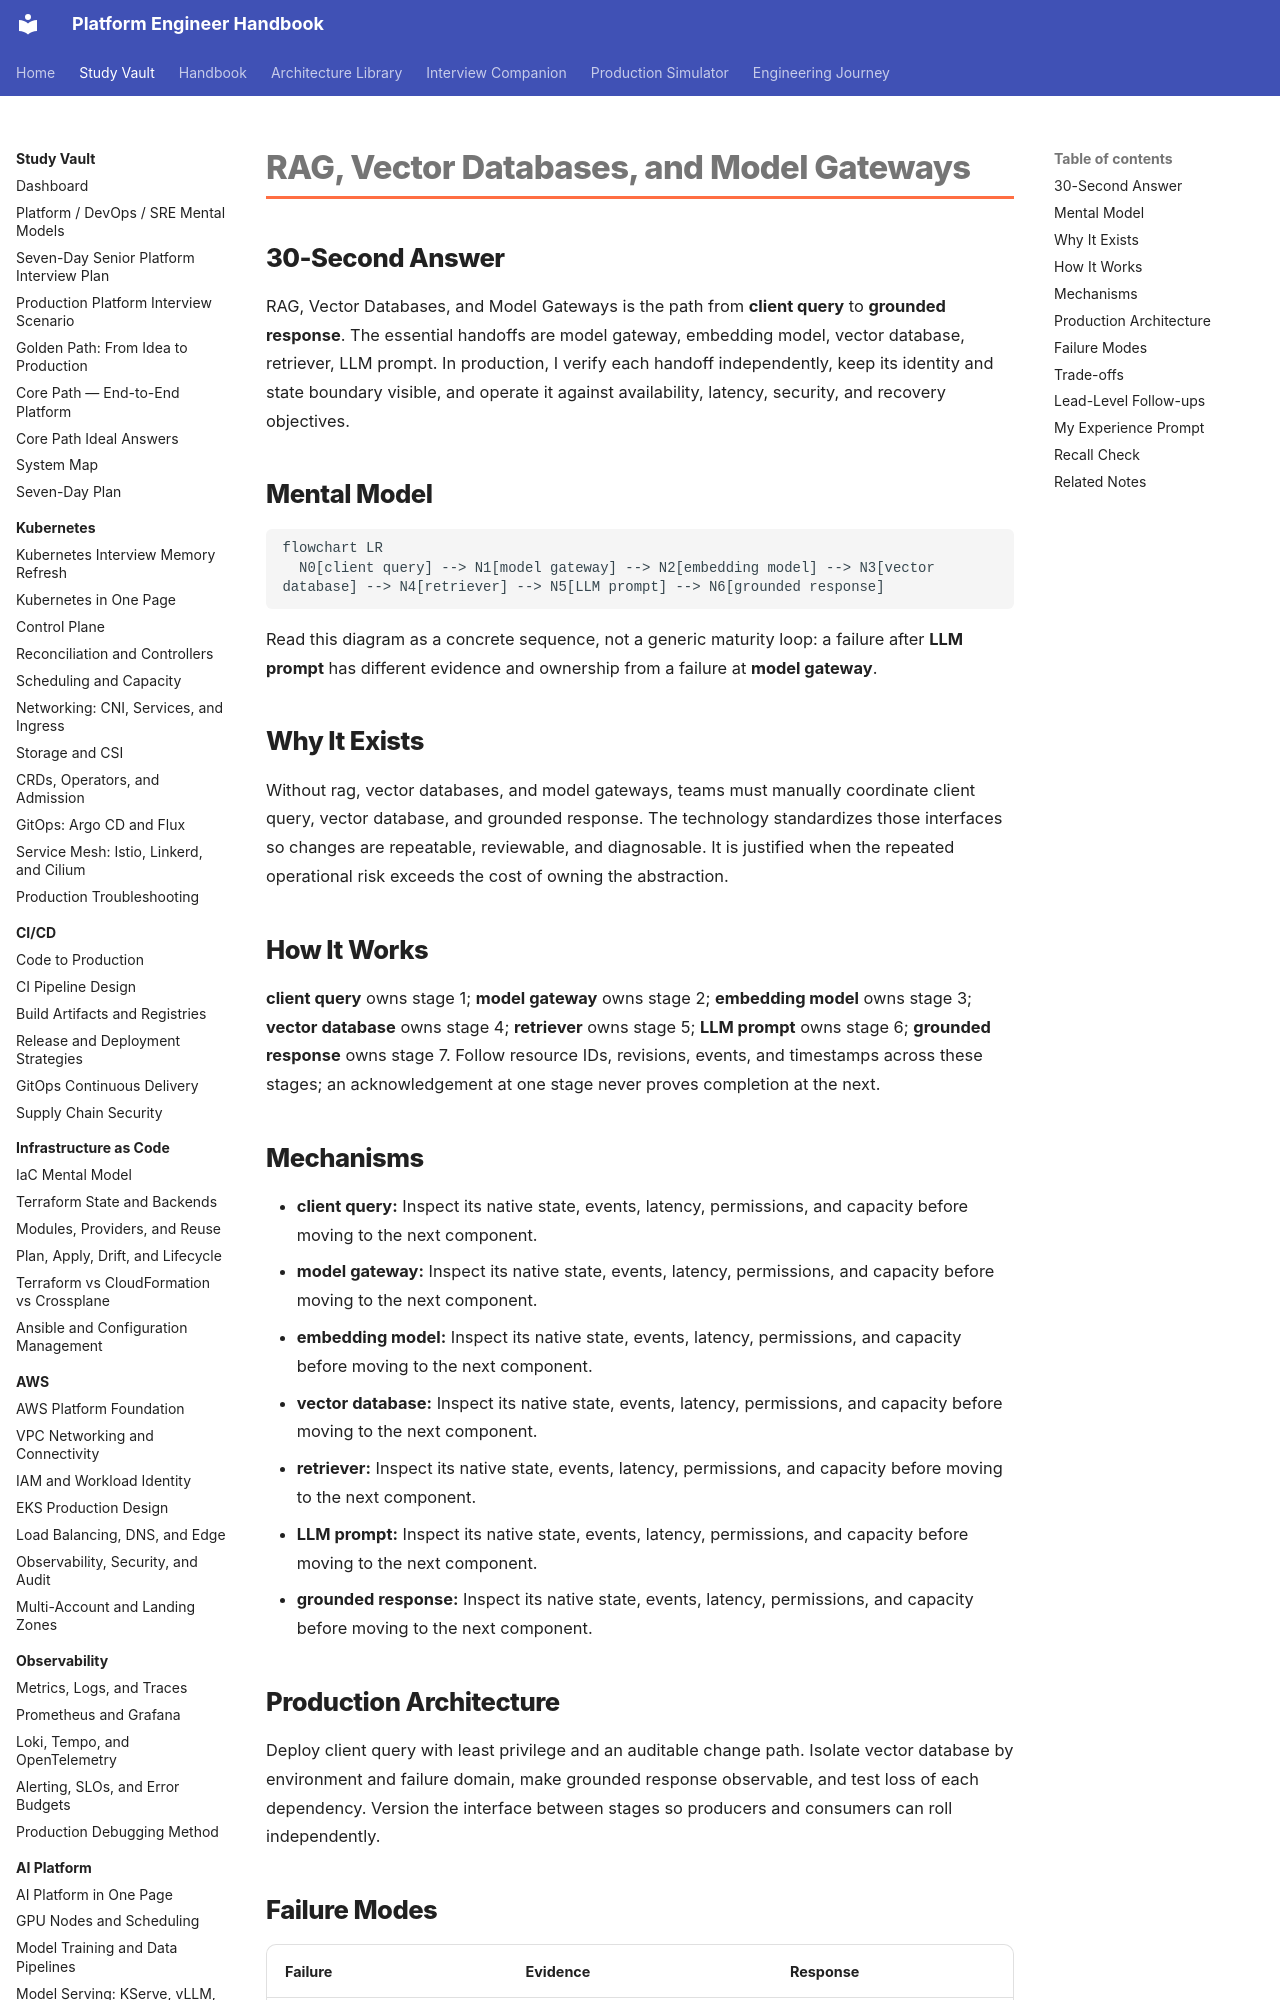

repository: m1mohamad/devops-sre-prep · page: study/ai-platform/05-rag-vector-databases-and-model-gateways/index.html · generator: mkdocs

---
title: RAG, Vector Databases, and Model Gateways
tags: [ai-platform, platform-engineering]
aliases: [RAG, Vector Databases, and Model Gateways study note]
---

# RAG, Vector Databases, and Model Gateways

## 30-Second Answer

RAG, Vector Databases, and Model Gateways is the path from **client query** to **grounded response**. The essential handoffs are model gateway, embedding model, vector database, retriever, LLM prompt. In production, I verify each handoff independently, keep its identity and state boundary visible, and operate it against availability, latency, security, and recovery objectives.

## Mental Model

```mermaid
flowchart LR
  N0[client query] --> N1[model gateway] --> N2[embedding model] --> N3[vector database] --> N4[retriever] --> N5[LLM prompt] --> N6[grounded response]
```

Read this diagram as a concrete sequence, not a generic maturity loop: a failure after **LLM prompt** has different evidence and ownership from a failure at **model gateway**.

## Why It Exists

Without rag, vector databases, and model gateways, teams must manually coordinate client query, vector database, and grounded response. The technology standardizes those interfaces so changes are repeatable, reviewable, and diagnosable. It is justified when the repeated operational risk exceeds the cost of owning the abstraction.

## How It Works

**client query** owns stage 1; **model gateway** owns stage 2; **embedding model** owns stage 3; **vector database** owns stage 4; **retriever** owns stage 5; **LLM prompt** owns stage 6; **grounded response** owns stage 7. Follow resource IDs, revisions, events, and timestamps across these stages; an acknowledgement at one stage never proves completion at the next.
